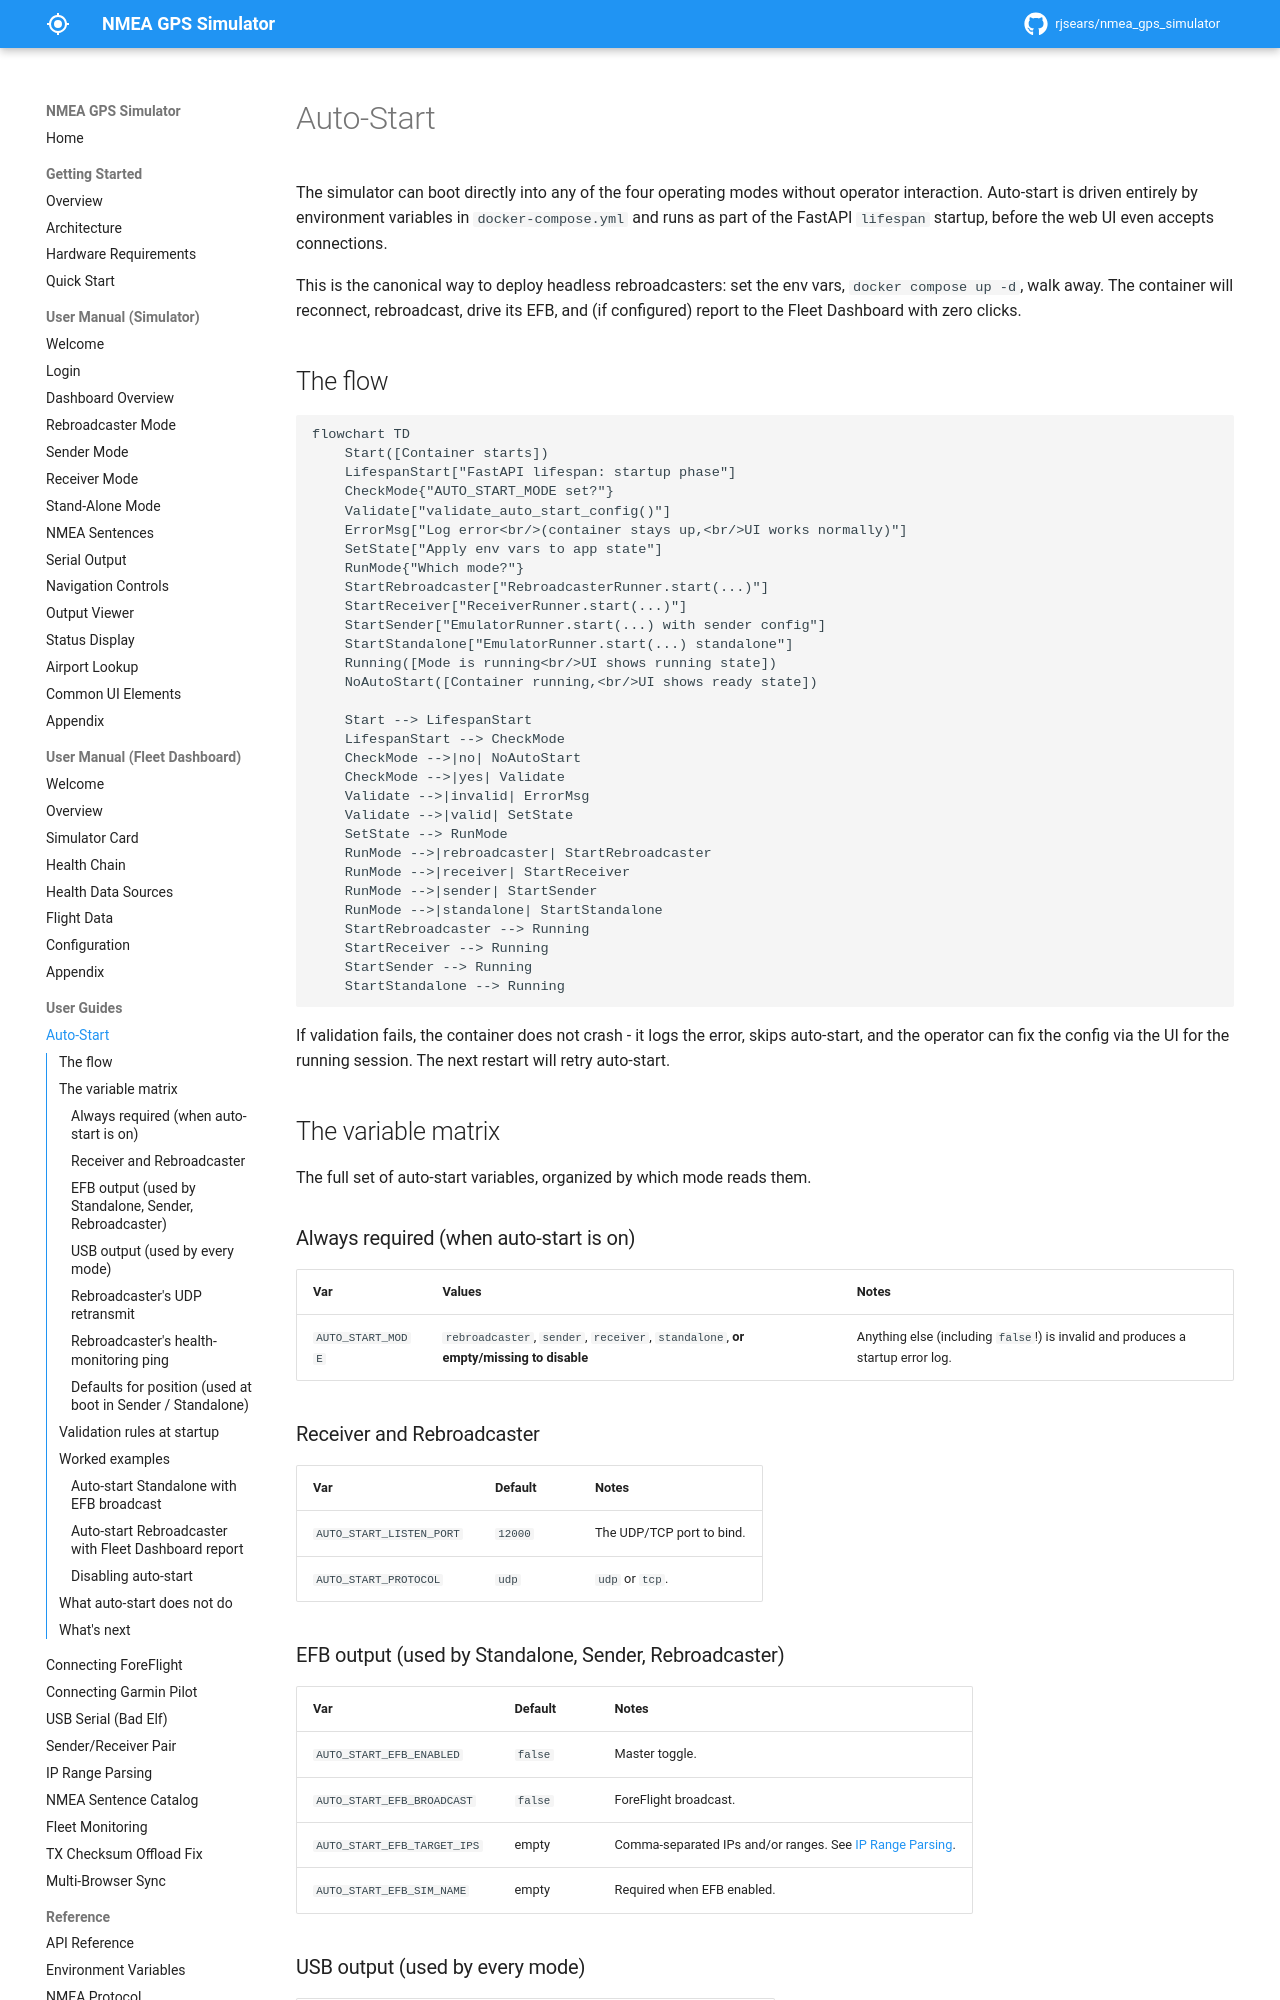

repository: rjsears/nmea_gps_simulator · page: user-guides/auto-start/index.html · generator: mkdocs

# Auto-Start

The simulator can boot directly into any of the four operating modes without operator interaction. Auto-start is driven entirely by environment variables in `docker-compose.yml` and runs as part of the FastAPI `lifespan` startup, before the web UI even accepts connections.

This is the canonical way to deploy headless rebroadcasters: set the env vars, `docker compose up -d`, walk away. The container will reconnect, rebroadcast, drive its EFB, and (if configured) report to the Fleet Dashboard with zero clicks.

## The flow

```mermaid
flowchart TD
    Start([Container starts])
    LifespanStart["FastAPI lifespan: startup phase"]
    CheckMode{"AUTO_START_MODE set?"}
    Validate["validate_auto_start_config()"]
    ErrorMsg["Log error<br/>(container stays up,<br/>UI works normally)"]
    SetState["Apply env vars to app state"]
    RunMode{"Which mode?"}
    StartRebroadcaster["RebroadcasterRunner.start(...)"]
    StartReceiver["ReceiverRunner.start(...)"]
    StartSender["EmulatorRunner.start(...) with sender config"]
    StartStandalone["EmulatorRunner.start(...) standalone"]
    Running([Mode is running<br/>UI shows running state])
    NoAutoStart([Container running,<br/>UI shows ready state])

    Start --> LifespanStart
    LifespanStart --> CheckMode
    CheckMode -->|no| NoAutoStart
    CheckMode -->|yes| Validate
    Validate -->|invalid| ErrorMsg
    Validate -->|valid| SetState
    SetState --> RunMode
    RunMode -->|rebroadcaster| StartRebroadcaster
    RunMode -->|receiver| StartReceiver
    RunMode -->|sender| StartSender
    RunMode -->|standalone| StartStandalone
    StartRebroadcaster --> Running
    StartReceiver --> Running
    StartSender --> Running
    StartStandalone --> Running
```

If validation fails, the container does not crash - it logs the error, skips auto-start, and the operator can fix the config via the UI for the running session. The next restart will retry auto-start.

## The variable matrix

The full set of auto-start variables, organized by which mode reads them.

### Always required (when auto-start is on)

| Var | Values | Notes |
|-----|--------|-------|
| `AUTO_START_MODE` | `rebroadcaster`, `sender`, `receiver`, `standalone`, **or empty/missing to disable** | Anything else (including `false`!) is invalid and produces a startup error log. |

### Receiver and Rebroadcaster

| Var | Default | Notes |
|-----|---------|-------|
| `AUTO_START_LISTEN_PORT` | `12000` | The UDP/TCP port to bind. |
| `AUTO_START_PROTOCOL` | `udp` | `udp` or `tcp`. |
